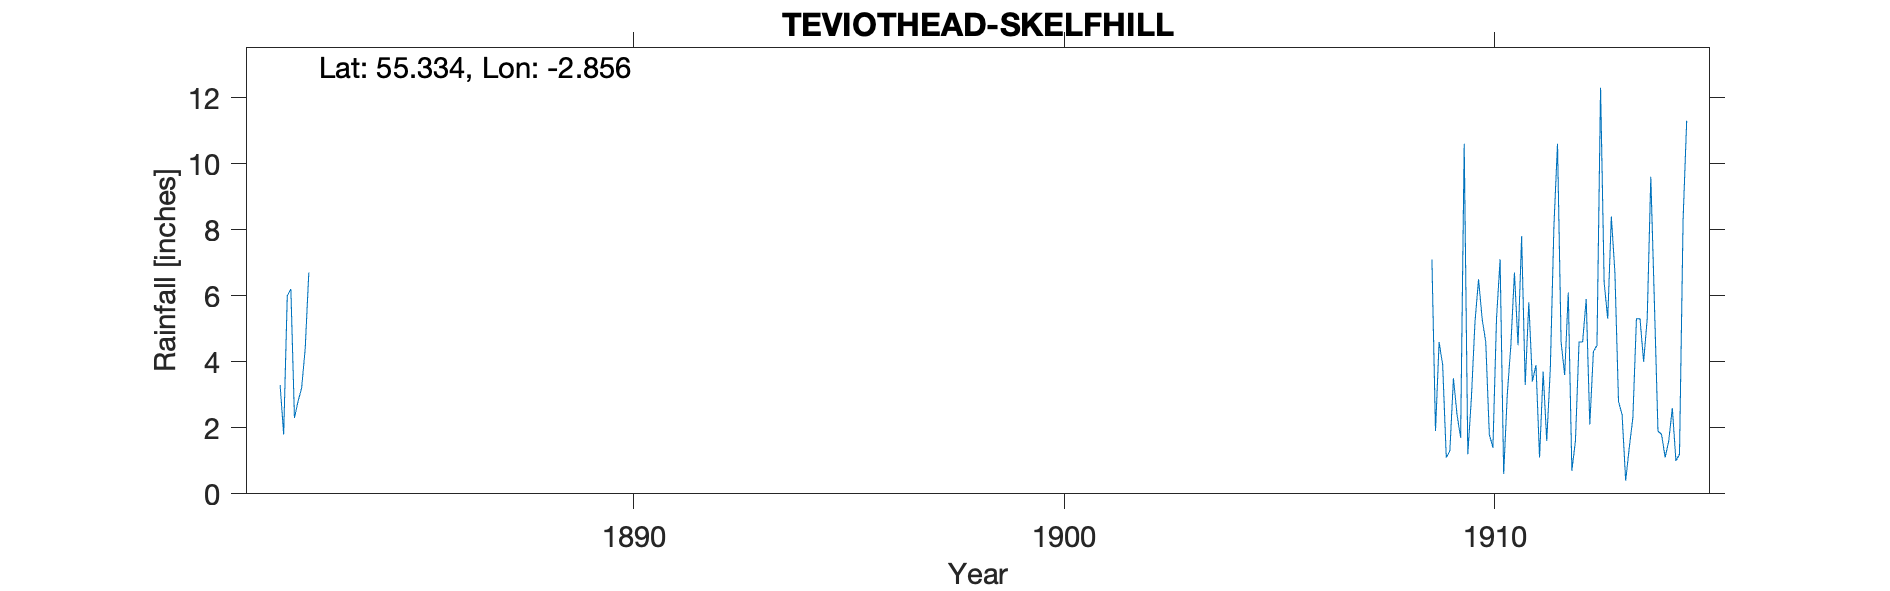

Source data for this figure (header and first rows):
TEVIOTHEAD, SKELFHILL, , , , , , , , , , , , , , , , , , , , , , , 
Grid ref, NT458048, Long, -2.856, Lat, 55.33, Elevation, 840, ft, , , , , , , , , , , , , , , 
Station no, RR7171, , , , , , , , , , , , , , , , , , , , , , 
, 1880, 1881, 1882, 1883, 1884, 1885, 1886, 1887, 1888, 1889, 1890, 1891, 1892, 1893, 1894, 1895, 1896, 1897, 1898, 1899, 1900, 1901, 1902
January, , , , , , , , , , , , , , , , , , , , , , , 
February, , , , , , , , , , , , , , , , , , , , , , , 
March, , , , , , , , , , , , , , , , , , , , , , , 
April, , , 3.3, , , , , , , , , , , , , , , , , , , , 
May, , , 1.8, , , , , , , , , , , , , , , , , , , , 
June, , , 6, , , , , , , , , , , , , , , , , , , , 
July, , , 6.2, , , , , , , , , , , , , , , , , , , , 
August, , , 2.3, , , , , , , , , , , , , , , , , , , , 
September, , , 2.8, , , , , , , , , , , , , , , , , , , , 
October, , , 3.2, , , , , , , , , , , , , , , , , , , , 
November, , , 4.4, , , , , , , , , , , , , , , , , , , , 
December, , , 6.7, , , , , , , , , , , , , , , , , , , , 
Total, , , , , , , , , , , , , , , , , , , , , , , 
Record has elevation at 950' but this is…, , , , , , , , , , , , , , , , , , , , , , , 
